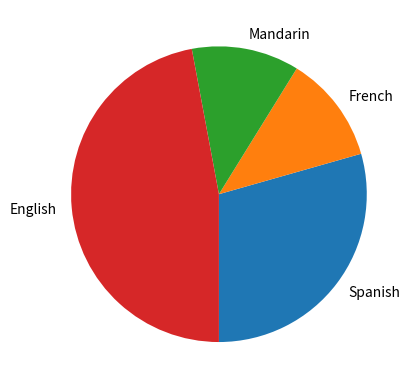

The matplotlib source for this figure:
import pandas as pd
from matplotlib import pyplot as plt

# Data
languages = {
    'lang': ['Spanish', 'French', 'Mandarin', 'English'],
    'speakers': [5, 2, 2, 8],
    'difficulty': [1, 3, 10, 1]
}

# Turn dictionary into dataframe
df = pd.DataFrame(languages)

# Bar charts are great for COUNTS
# often use String data for the labels
df_sorted = df.sort_values(by='speakers', ascending=False)
colors = ['blue', 'yellow', 'green', 'red']
plt.bar(df_sorted['lang'], df_sorted['speakers'], color=colors, width=0.6)

# Often need to rotate labels on x axis for readability
plt.xticks(rotation=45)
plt.xlabel('Language')
plt.ylabel('Count of Speakers')
plt.title('Speakers of each Language')

plt.savefig('barchart.png', bbox_inches='tight')
plt.close()

# PIE CHARTS - to show parts of a whole/breakdown of a total
plt.pie(df['speakers'], labels=df['lang'].tolist(), startangle=270)

plt.savefig('piechart.png', bbox_inches='tight')


